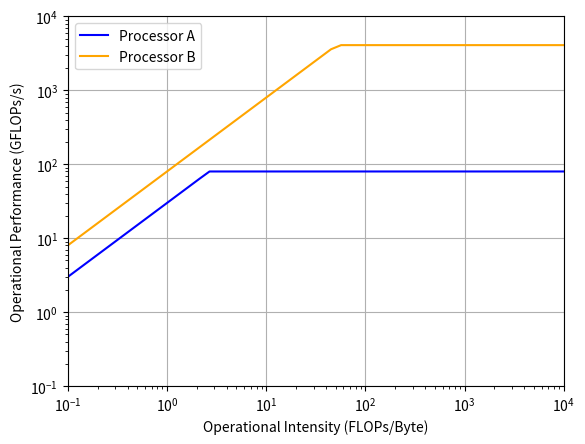

The script that saved this image:
import numpy as np
import matplotlib.pyplot as plt

# Define the roofline models for processors A and B
A_peak_flops = 80  # peak floating-point performance for processor A (GFLOPS/s)
A_peak_mem_bw = 30  # peak memory bandwidth for processor A (GB/s)
A_ridge_point = 2.667  # operational intensity at the ridge point for processor A

B_peak_flops = 4096  # peak floating-point performance for processor B (GFLOPS/s)
B_peak_mem_bw = 80  # peak memory bandwidth for processor B (GB/s)
B_ridge_point = 51.2  # operational intensity at the ridge point for processor B

# Define the x-axis values for the roofline graph (operational intensity)
x = np.logspace(-1, 4)

# Define the y-axis values for the roofline graph (operational performance)
yA = np.minimum(A_peak_mem_bw * x, A_peak_flops)  # processor A
yB = np.minimum(B_peak_mem_bw * x, B_peak_flops)  # processor B

# Create the roofline graph
fig, ax = plt.subplots()
ax.loglog(x, yA, 'b', label='Processor A')
ax.loglog(x, yB, 'orange', label='Processor B')
ax.set_xlabel('Operational Intensity (FLOPs/Byte)')
ax.set_ylabel('Operational Performance (GFLOPs/s)')
ax.set_xlim(x[0], x[-1])
ax.grid()
ax.set_ylim(1e-1, 1e4)

ax.grid(True)
# Add legend to the graph
ax.legend()

#plt.savefig("roofline.png")
plt.show()
